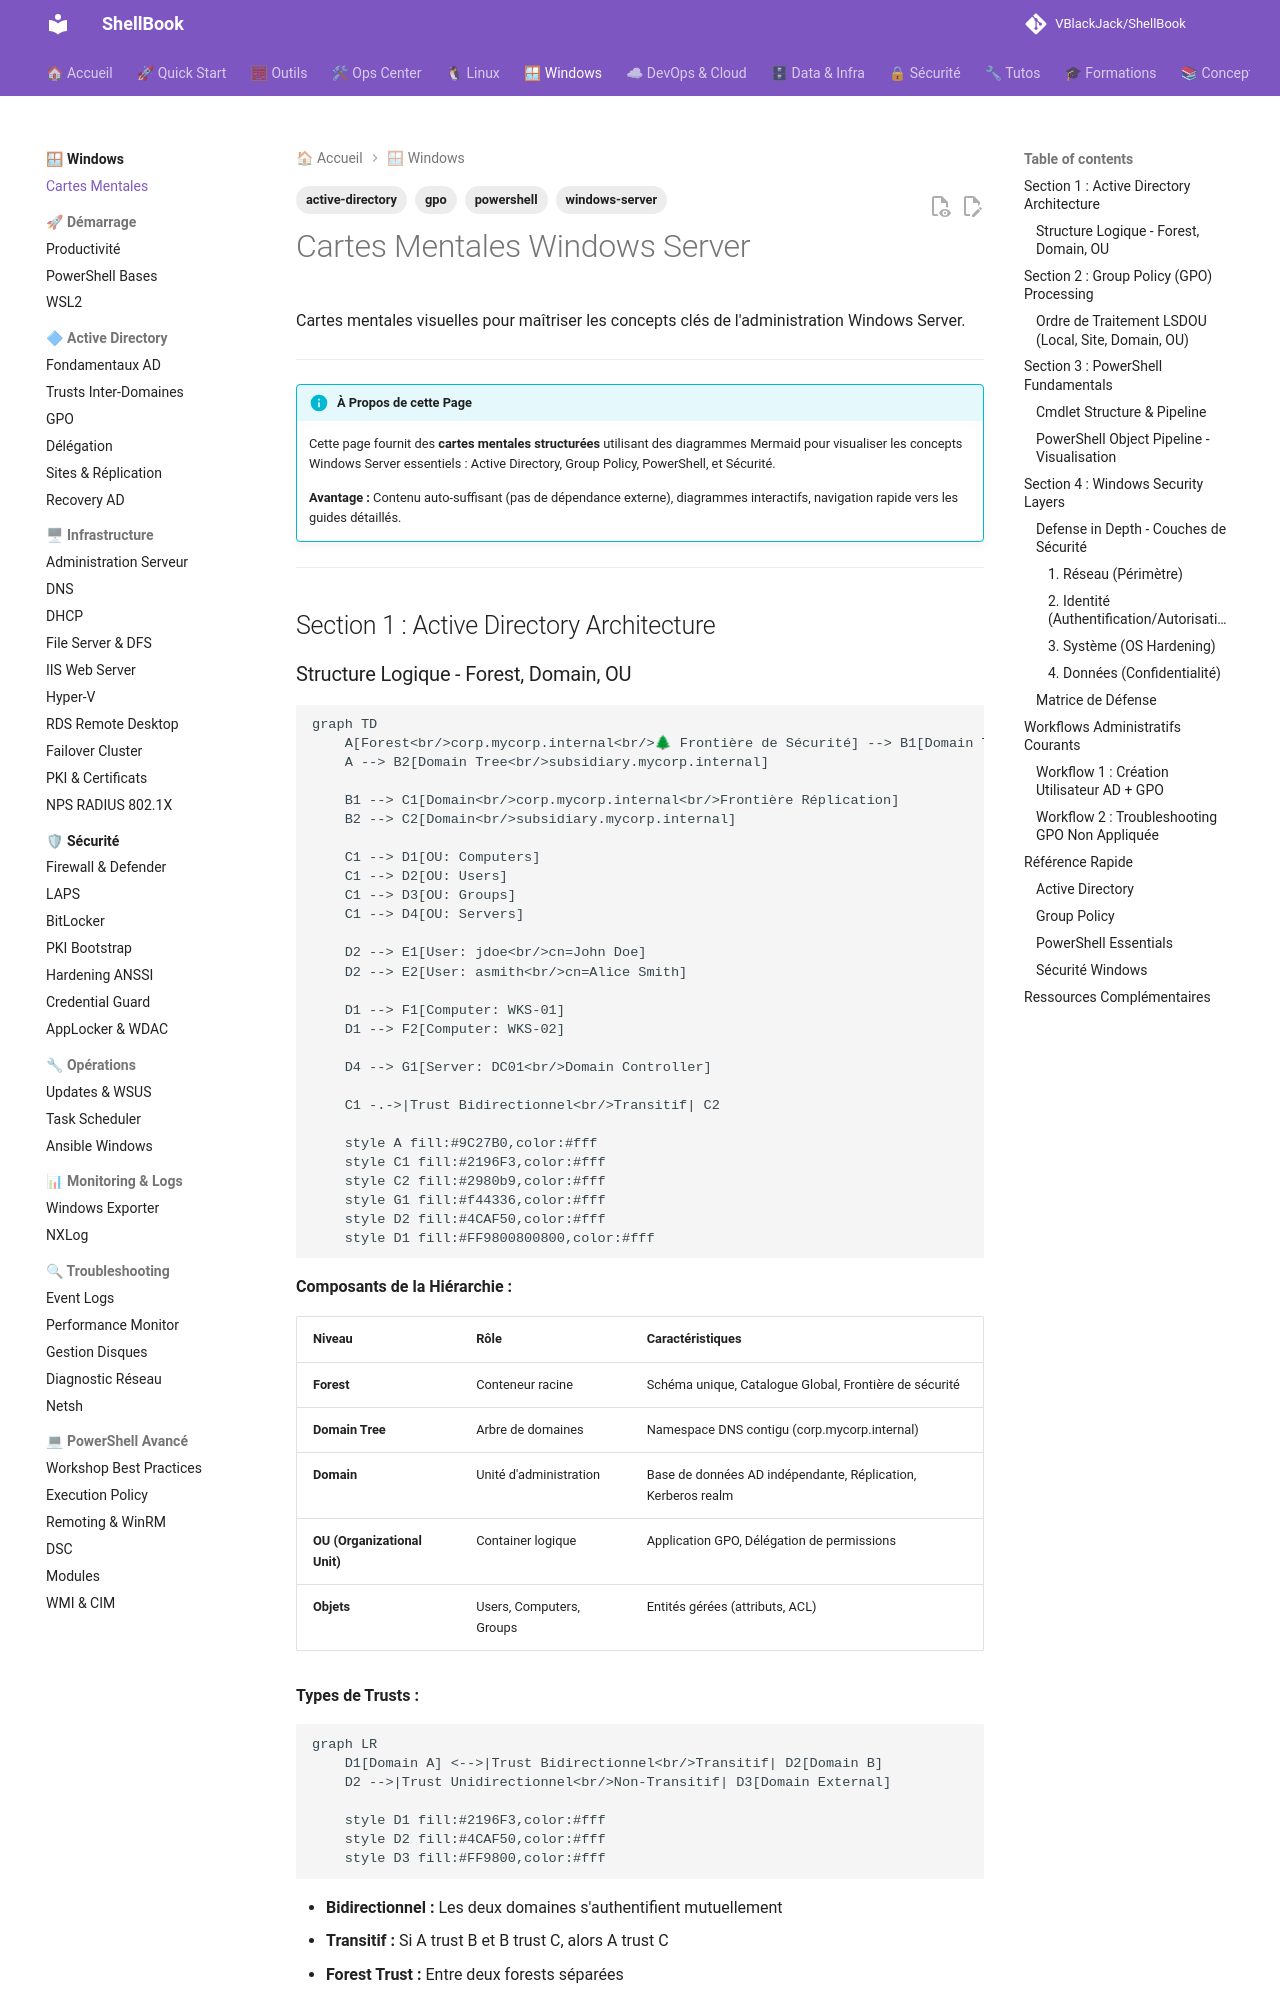

repository: VBlackJack/ShellBook · page: windows/windows-mindmaps/index.html · generator: mkdocs

---
tags:
  - windows-server
  - active-directory
  - powershell
  - gpo
---

# Cartes Mentales Windows Server

Cartes mentales visuelles pour maîtriser les concepts clés de l'administration Windows Server.

---

!!! info "À Propos de cette Page"
    Cette page fournit des **cartes mentales structurées** utilisant des diagrammes Mermaid pour visualiser les concepts Windows Server essentiels : Active Directory, Group Policy, PowerShell, et Sécurité.

    **Avantage :** Contenu auto-suffisant (pas de dépendance externe), diagrammes interactifs, navigation rapide vers les guides détaillés.

---

## Section 1 : Active Directory Architecture

### Structure Logique - Forest, Domain, OU

```mermaid
graph TD
    A[Forest<br/>corp.mycorp.internal<br/>🌲 Frontière de Sécurité] --> B1[Domain Tree<br/>corp.mycorp.internal]
    A --> B2[Domain Tree<br/>subsidiary.mycorp.internal]

    B1 --> C1[Domain<br/>corp.mycorp.internal<br/>Frontière Réplication]
    B2 --> C2[Domain<br/>subsidiary.mycorp.internal]

    C1 --> D1[OU: Computers]
    C1 --> D2[OU: Users]
    C1 --> D3[OU: Groups]
    C1 --> D4[OU: Servers]

    D2 --> E1[User: jdoe<br/>cn=John Doe]
    D2 --> E2[User: asmith<br/>cn=Alice Smith]

    D1 --> F1[Computer: WKS-01]
    D1 --> F2[Computer: WKS-02]

    D4 --> G1[Server: DC01<br/>Domain Controller]

    C1 -.->|Trust Bidirectionnel<br/>Transitif| C2

    style A fill:#9C27B0,color:#fff
    style C1 fill:#2196F3,color:#fff
    style C2 fill:#2980b9,color:#fff
    style G1 fill:#f44336,color:#fff
    style D2 fill:#4CAF50,color:#fff
    style D1 fill:#FF9800800800,color:#fff
```

**Composants de la Hiérarchie :**

| Niveau | Rôle | Caractéristiques |
|--------|------|------------------|
| **Forest** | Conteneur racine | Schéma unique, Catalogue Global, Frontière de sécurité |
| **Domain Tree** | Arbre de domaines | Namespace DNS contigu (corp.mycorp.internal) |
| **Domain** | Unité d'administration | Base de données AD indépendante, Réplication, Kerberos realm |
| **OU (Organizational Unit)** | Container logique | Application GPO, Délégation de permissions |
| **Objets** | Users, Computers, Groups | Entités gérées (attributs, ACL) |

**Types de Trusts :**

```mermaid
graph LR
    D1[Domain A] <-->|Trust Bidirectionnel<br/>Transitif| D2[Domain B]
    D2 -->|Trust Unidirectionnel<br/>Non-Transitif| D3[Domain External]

    style D1 fill:#2196F3,color:#fff
    style D2 fill:#4CAF50,color:#fff
    style D3 fill:#FF9800,color:#fff
```

- **Bidirectionnel :** Les deux domaines s'authentifient mutuellement
- **Transitif :** Si A trust B et B trust C, alors A trust C
- **Forest Trust :** Entre deux forests séparées

!!! tip "Guide Complet Active Directory"
    → [Active Directory : CRUD Operations, Groups, Delegation](active-directory.md)

---

## Section 2 : Group Policy (GPO) Processing
